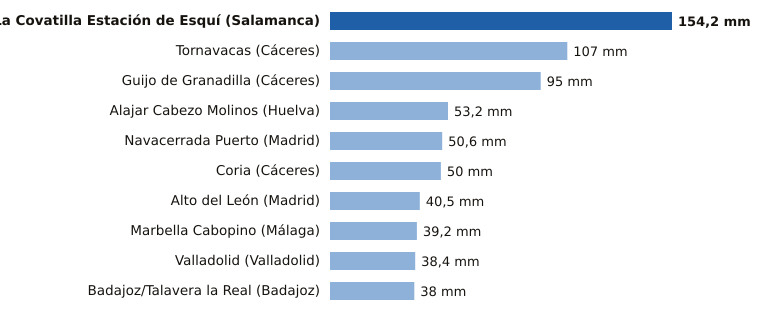

Data behind this chart, as committed beside it:
estacion, provincia, mm
La Covatilla Estación de Esquí, Salamanca, 154.2
Tornavacas, Cáceres, 107.0
Guijo de Granadilla, Cáceres, 95.0
Alajar Cabezo Molinos, Huelva, 53.2
Navacerrada Puerto, Madrid, 50.6
Coria, Cáceres, 50.0
Alto del León, Madrid, 40.5
Marbella Cabopino, Málaga, 39.2
Valladolid, Valladolid, 38.4
Badajoz/Talavera la Real, Badajoz, 38.0
